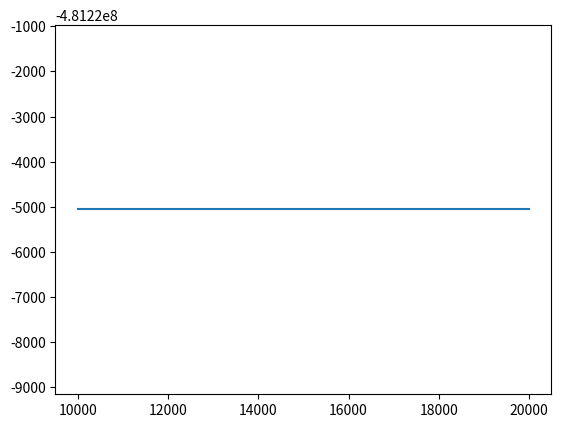

The matplotlib source for this figure:
import matplotlib.pyplot as plt
import numpy as np

class OrbitalParadox():
    """
    Class used to describe Orbital Paradox
    """

    #? Air densisty
    C_Ro = 1.23 #km/m3

    #? Drag coefficient for satelites
    C_Cd = 2.2

    #? Cross-section area of the satelite (bus size used)
    C_Area = 10 * 3 #m2

    #? Starting height, used for calculating changing density of the atmosphere
    C_H = 10_000 #m

    #? Mass of the Earth
    C_M_EARTH =  5.972 * 10**24 #kg

    #? Radius of the earth
    C_R_EARTH = 6.371 * 10**6 #m

    #? Gravitational Constant
    C_GAMMA = 6.67e-11

    #? Euler constant
    C_Euler = 2.71828

    C_SECONDS_IN_YEAR = 365 * 86_400


    def __init__(self):
        #? Starting time
        self.T = 0.

        #? time step
        self.dt = 10000. #s
        
        #? Starting x coordinate of the satelite
        self.x = 0.

        #? Starting height of the satelite (y coordinate)
        self.h = 20_000 #m

        #? Starting distance from the center of the Earth 
        self.y = self.h + self.C_R_EARTH #m

        #? Starting orbital speed of the satelite (x component of the speed)
        self.vx = np.sqrt(self.C_GAMMA * self.C_M_EARTH * (self.C_R_EARTH + self.y))
        
        #? starting y component of the speed
        self.vy = 0.

        #? Starting speed
        self.v = self.vx + self.vy

    def main_loop(self, end_time):
        """
        Calculates the trajectory of a satelite in 2D space.
        Simulation is run until end_time is achieved.

        Function returns 2 arrays. One for the height change, second with the time stamps
        """
        print("Before loop")
        print("self.y: ", self.y)
        print("self.x: ", self.x)
        print("C_GAMMA", self.C_GAMMA)
        print("C_M_EARTH", self.C_M_EARTH)


        heights = []
        time_stamps = []

        while(self.T < end_time):
            print("Time passed:", self.T)
            
            #? Calculate current gravitational acceleration 
            ay = -self.C_GAMMA * self.C_M_EARTH * (self.x**2 + self.y**2)**(-3 / 2) * self.y
            
            print("ay: ", ay)
            #? Update y coordinate and y-axis speed component
            self.y = self.y  + ay * (self.dt**2 / 2)
            self.vy = self.vy + ay * self.dt

            print("self.y: ", self.y)
            print("self.vy: ", self.vy)


            #? Update x coordinate and x-axis speed component
            self.x = self.x + self.vx * self.dt
            self.vx = np.sqrt(self.C_GAMMA * self.C_M_EARTH * (self.C_R_EARTH + self.y))

            print("self.x: ", self.x)
            print("self.vx: ", self.vx)

            e_coef = -(self.h / self.C_H)
            #? Calculate current atmosphere density
            Ro = self.C_Ro * self.C_Euler ** e_coef
            print("Ro: ", Ro)

            #? Calculate Drag force
            Fd = 1/2 * Ro * self.v**2 * self.C_Cd * self.C_Area
            print("Fd: ", Fd)

            #? Calculate current speed and apply drag force
            v = self.vx + self.vy - Fd * self.dt
            print("v: ", v)

            self.T = self.T + self.dt

            time_stamps.append(self.T)
            heights.append(self.y)
        
        self._plot_2D(time_stamps, heights)
    
    
    def _plot_2D(self, time, height):
        """
        Plots the 2D graph
        """
        plt.plot(time, height)
        plt.axis('equal')
        plt.show()

def main():
    op = OrbitalParadox()
    print(OrbitalParadox.C_SECONDS_IN_YEAR)
    op.main_loop(OrbitalParadox.C_SECONDS_IN_YEAR)


if __name__ == "__main__":
    main()
